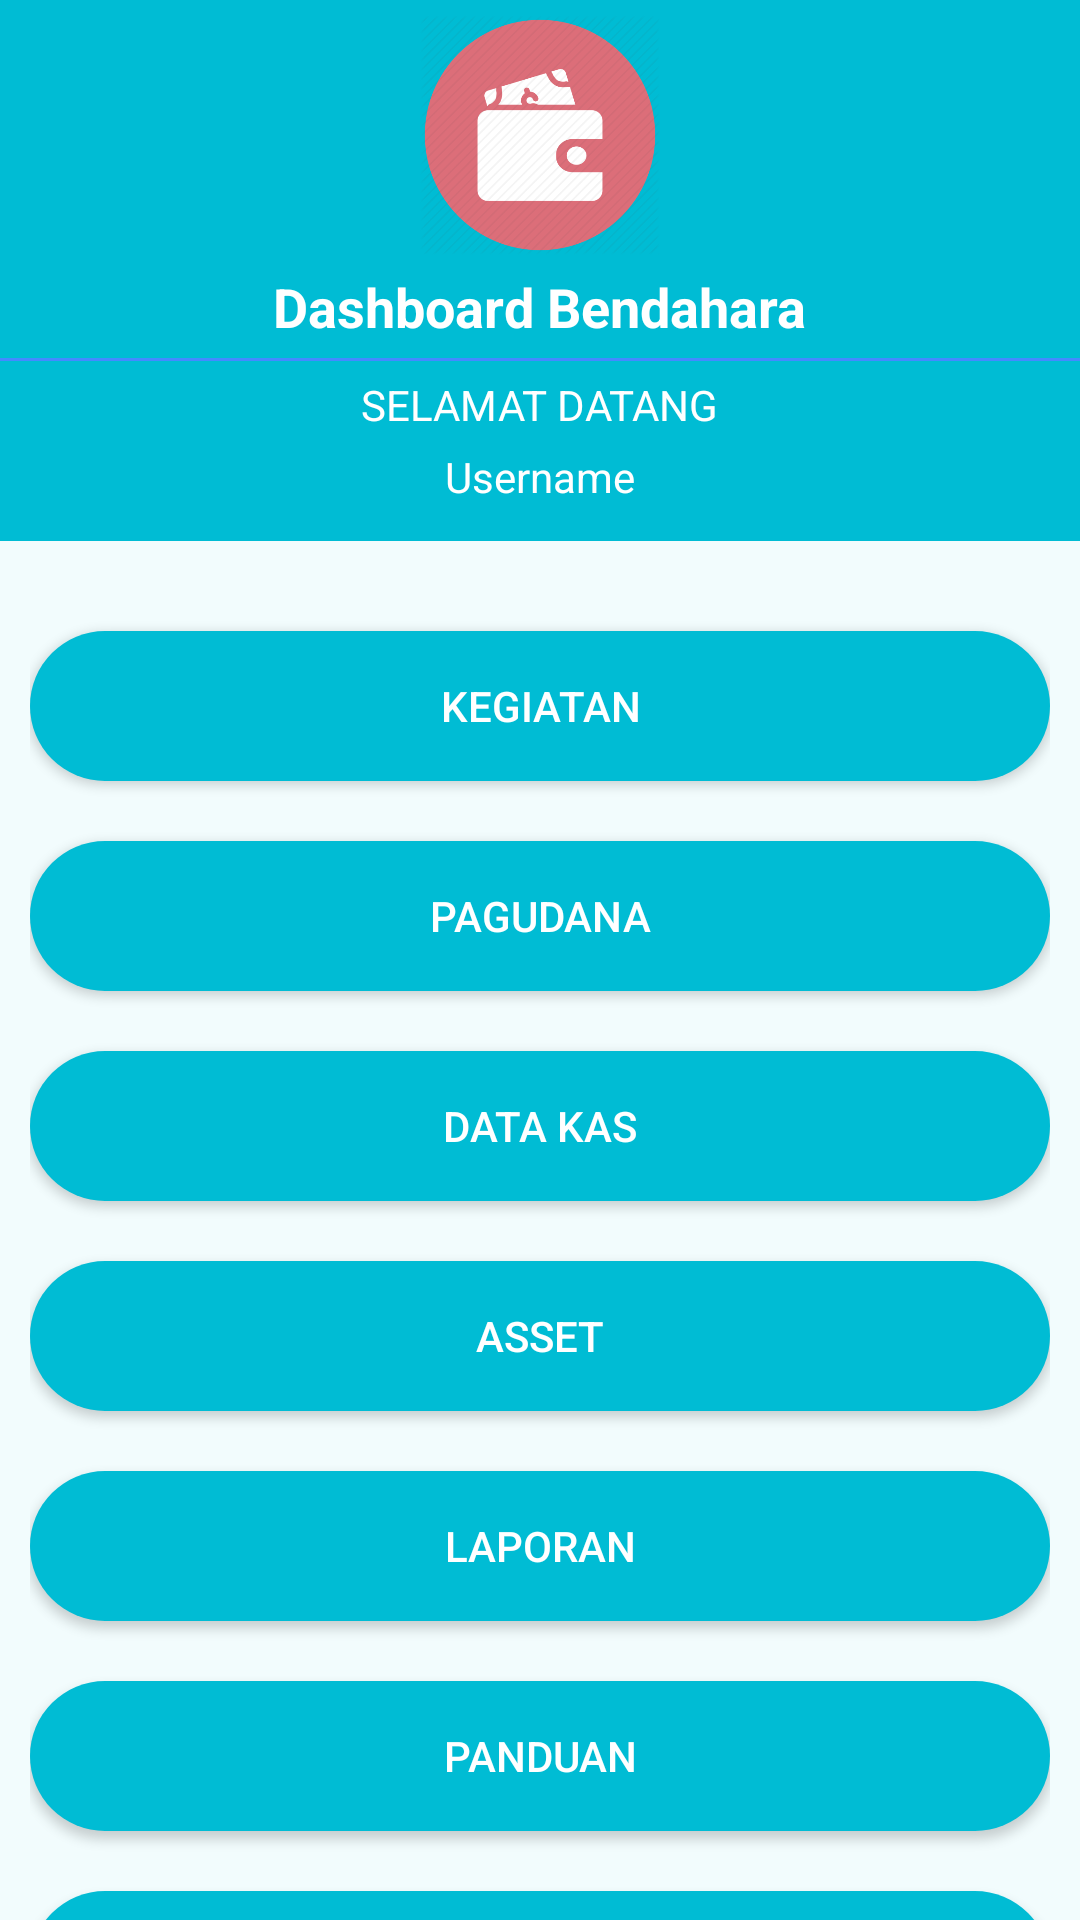

Reconstruct the res/layout file that produces this screen, plus the resources it refers to.
<!-- AndroidManifest.xml: application theme AppTheme -->
<!-- res/layout/activity_dashboard1.xml -->
<?xml version="1.0" encoding="utf-8"?>
<RelativeLayout xmlns:android="http://schemas.android.com/apk/res/android"
    xmlns:tools="http://schemas.android.com/tools"
    android:layout_width="match_parent"
    android:layout_height="match_parent"
    android:background="@drawable/background_gradient"
    tools:context="com.fauzan.ukmbudgetmanager.dashboard.Dashboard1Activity">

    <androidx.appcompat.widget.LinearLayoutCompat
        android:layout_width="match_parent"
        android:layout_height="match_parent"
        android:layout_centerHorizontal="true"
        android:layout_centerVertical="true"
        android:orientation="vertical"
        tools:ignore="UselessParent">
        <androidx.appcompat.widget.LinearLayoutCompat
            android:layout_width="match_parent"
            android:layout_height="wrap_content"
            android:layout_centerHorizontal="true"
            android:layout_centerVertical="true"
            android:background="@color/colorPrimary"
            android:orientation="vertical">

            <ImageView
                android:id="@+id/logo"
                android:layout_width="80dp"
                android:layout_height="80dp"
                android:layout_gravity="center"
                android:layout_marginTop="5dp"
                android:background="@drawable/logo"
                android:contentDescription="logo" />

            <com.google.android.material.textview.MaterialTextView
                android:id="@+id/TextView1"
                android:layout_width="wrap_content"
                android:layout_height="wrap_content"
                android:layout_gravity="center"
                android:layout_marginBottom="5dp"
                android:layout_marginTop="5dp"
                android:text="Dashboard Bendahara"
                android:textColor="@android:color/white"
                android:textSize="18dip"
                android:textStyle="bold" />

            <View
                android:id="@+id/View1"
                android:layout_width="fill_parent"
                android:layout_height="1dp"
                android:layout_gravity="center"
                android:background="#448AFF" />

            <com.google.android.material.textview.MaterialTextView
                android:id="@+id/txt_id"
                android:layout_width="wrap_content"
                android:layout_height="wrap_content"
                android:layout_gravity="center"
                android:layout_margin="5dp"
                android:text="SELAMAT DATANG"
                android:textColor="@android:color/white"/>

            <com.google.android.material.textview.MaterialTextView
                android:id="@+id/txt_username"
                android:layout_width="wrap_content"
                android:layout_height="wrap_content"
                android:layout_gravity="center"
                android:layout_marginBottom="12dp"
                android:textColor="@android:color/white"
                android:text="Username"/>

        </androidx.appcompat.widget.LinearLayoutCompat>


        <androidx.core.widget.NestedScrollView
            android:layout_width="match_parent"
            android:layout_height="wrap_content">

            <androidx.appcompat.widget.LinearLayoutCompat
                android:layout_width="match_parent"
                android:layout_height="wrap_content"
                android:orientation="vertical"
                android:padding="10dp">

                <Button
                    android:id="@+id/button_kegiatan"
                    android:layout_width="match_parent"
                    android:layout_height="50dp"
                    android:layout_marginTop="20dp"
                    android:text="Kegiatan"
                    android:textColor="@android:color/white"
                    android:layout_gravity="center"
                    android:background="@drawable/mainmenu_button"

                    />
                <Button
                    android:id="@+id/button_dana"
                    android:layout_width="match_parent"
                    android:layout_height="50dp"
                    android:layout_marginTop="20dp"
                    android:text="Pagudana"
                    android:textColor="@android:color/white"
                    android:layout_gravity="center"
                    android:background="@drawable/mainmenu_button"

                    />
                <Button
                    android:id="@+id/button_kas"
                    android:layout_width="match_parent"
                    android:layout_height="50dp"
                    android:layout_marginTop="20dp"
                    android:text="Data Kas"
                    android:textColor="@android:color/white"
                    android:layout_gravity="center"
                    android:background="@drawable/mainmenu_button"

                    />

                <Button
                    android:id="@+id/button_stats"
                    android:layout_width="match_parent"
                    android:layout_height="50dp"
                    android:layout_marginTop="20dp"
                    android:text="Asset"
                    android:textColor="@android:color/white"
                    android:layout_gravity="center"
                    android:background="@drawable/mainmenu_button"
                    />
                <Button
                    android:id="@+id/button_laporan"
                    android:layout_width="match_parent"
                    android:layout_height="50dp"
                    android:layout_marginTop="20dp"
                    android:text="Laporan"
                    android:textColor="@android:color/white"
                    android:layout_gravity="center"
                    android:background="@drawable/mainmenu_button"
                    />

                <Button
                    android:id="@+id/btn_help"
                    android:layout_width="match_parent"
                    android:layout_height="50dp"
                    android:layout_marginTop="20dp"
                    android:text="Panduan"
                    android:textColor="@android:color/white"
                    android:layout_gravity="center"
                    android:background="@drawable/mainmenu_button"
                    />

                <Button
                    android:id="@+id/btn_about"
                    android:layout_width="match_parent"
                    android:layout_height="50dp"
                    android:layout_marginTop="20dp"
                    android:text="Tentang"
                    android:textColor="@android:color/white"
                    android:layout_gravity="center"
                    android:background="@drawable/mainmenu_button"
                    />

                <Button
                    android:id="@+id/btn_logout"
                    android:layout_width="wrap_content"
                    android:layout_height="wrap_content"
                    android:layout_gravity="center"
                    android:layout_marginTop="50dp"
                    android:background="#00555555"
                    android:textColor="@color/colorButton"
                    android:text="Logout"
                    android:textStyle="bold" />



            </androidx.appcompat.widget.LinearLayoutCompat>

        </androidx.core.widget.NestedScrollView>

    </androidx.appcompat.widget.LinearLayoutCompat>

</RelativeLayout>
<!-- resources referenced by this layout -->
<resources>
  <color name="colorButton">#CDDC39</color>
  <color name="colorPrimary">#00BCD4</color>
  <!-- drawable background_gradient (drawable) -->
  <?xml version="1.0" encoding="utf-8"?>
  <selector xmlns:android="http://schemas.android.com/apk/res/android">
      <item>
          <shape>
              <gradient
                  android:angle="270"
                  android:startColor="@color/colorbackground"
                  android:endColor="@color/colorbackground"
                  android:type="linear" />
          </shape>
      </item>
  </selector>
  <!-- drawable logo: png bitmap (drawable, 24882 bytes) -->
  <!-- drawable mainmenu_button (drawable) -->
  <?xml version="1.0" encoding="utf-8"?>
  <shape android:shape="rectangle" xmlns:android="http://schemas.android.com/apk/res/android" >
      <solid android:color="@color/colorPrimary"/>
      <corners android:radius="40dp"/>
  
  </shape>
  <style name="AppTheme" parent="Theme.AppCompat.Light.DarkActionBar">
          
          <item name="colorPrimary">@color/colorPrimary</item>
          <item name="colorPrimaryDark">@color/colorPrimaryDark</item>
          <item name="colorAccent">@color/colorAccent</item>
      </style>
  <color name="colorbackground">#f2fcfd</color>
  <color name="colorPrimaryDark">#0097A7</color>
  <color name="colorAccent">#CDDC39</color>
</resources>
